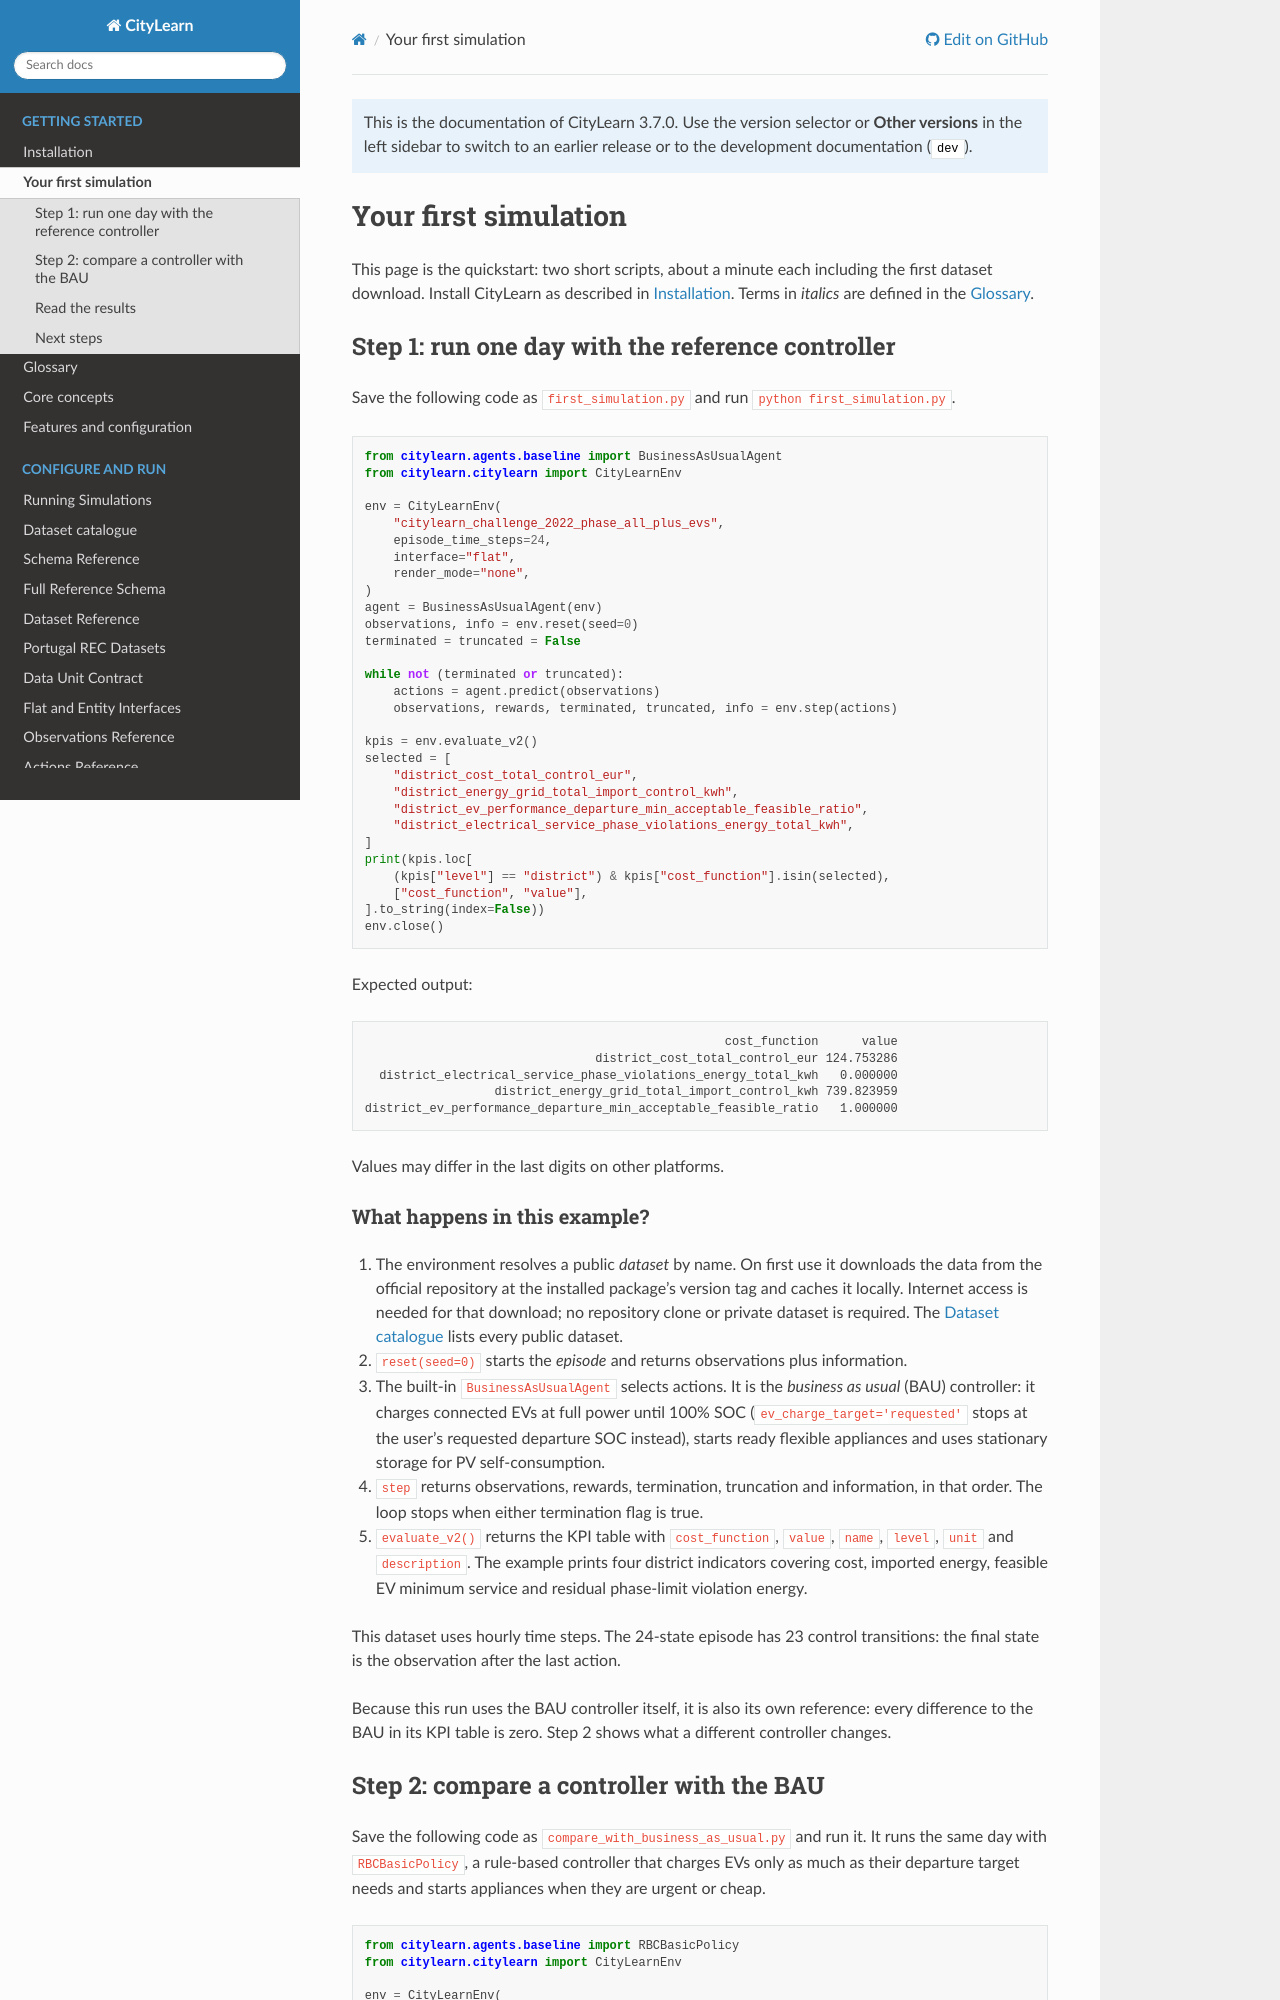

repository: citylearn-project/CityLearn · page: 3.7.0/quickstart.html · generator: sphinx

=====================
Your first simulation
=====================

This page is the quickstart: two short scripts, about a minute each including
the first dataset download. Install CityLearn as described in
:doc:`installation`. Terms in *italics* are defined in the :doc:`glossary`.

Step 1: run one day with the reference controller
*************************************************

Save the following code as ``first_simulation.py`` and run
``python first_simulation.py``.

.. literalinclude:: ../../examples/first_simulation.py
   :language: python

Expected output:

.. literalinclude:: ../../examples/first_simulation.out
   :language: text

Values may differ in the last digits on other platforms.

What happens in this example?
-----------------------------

1. The environment resolves a public *dataset* by name. On first use it downloads
   the data from the official repository at the installed package's version tag
   and caches it locally. Internet access is needed for that download;
   no repository clone or private dataset is required. The :doc:`guides/dataset_catalogue`
   lists every public dataset.
2. ``reset(seed=0)`` starts the *episode* and returns observations plus information.
3. The built-in ``BusinessAsUsualAgent`` selects actions. It is the *business as
   usual* (BAU) controller: it charges connected EVs at full power until 100% SOC
   (``ev_charge_target='requested'`` stops at the user's requested departure SOC
   instead), starts ready flexible appliances and uses stationary storage for PV
   self-consumption.
4. ``step`` returns observations, rewards, termination, truncation and information,
   in that order. The loop stops when either termination flag is true.
5. ``evaluate_v2()`` returns the KPI table with ``cost_function``, ``value``,
   ``name``, ``level``, ``unit`` and ``description``. The example prints four
   district indicators covering cost, imported energy, feasible EV minimum
   service and residual phase-limit violation energy.

This dataset uses hourly time steps. The 24-state episode has 23 control
transitions: the final state is the observation after the last action.

Because this run uses the BAU controller itself, it is also its own reference:
every difference to the BAU in its KPI table is zero. Step 2 shows what a
different controller changes.
